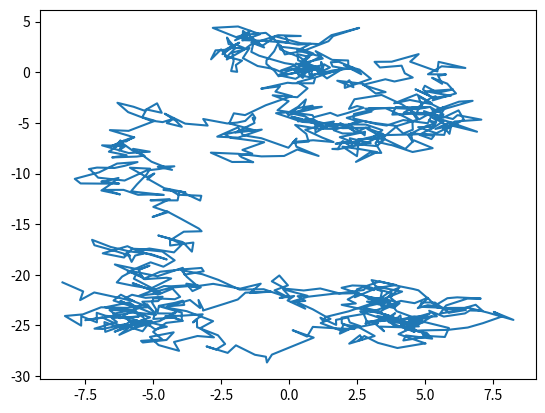

Here is the Python script that generated this plot:
import random
import matplotlib.pyplot as plt

n=1000

x=[]
y=[]
x_new=0
y_new=0
for i in range(n):
    x_new= x_new+random.uniform(-1,1)
    y_new= y_new+random.uniform(-1,1)

    x.append(x_new)
    y.append(y_new)
  
plt.plot(x,y)
